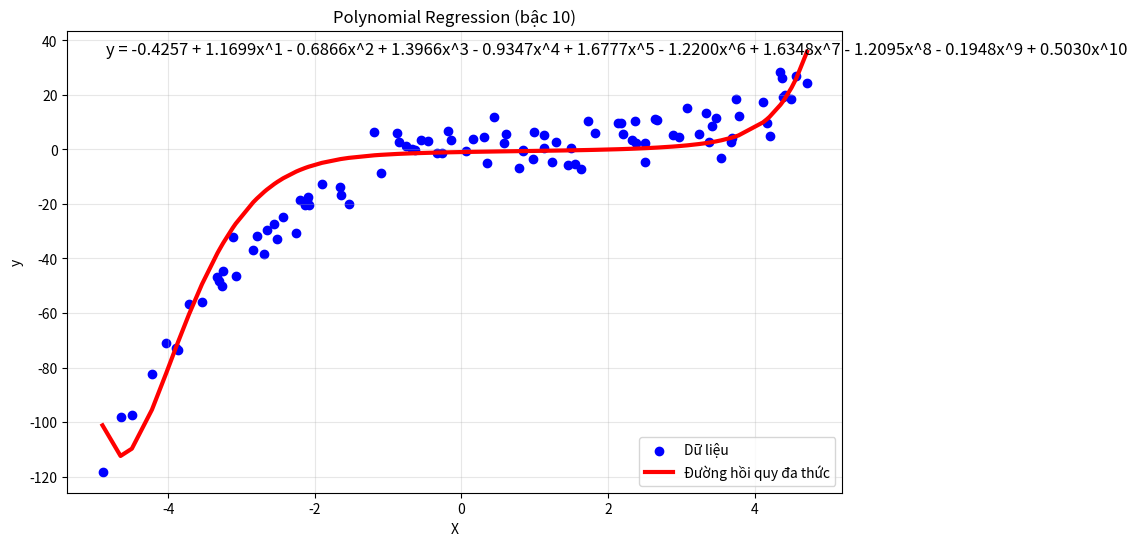
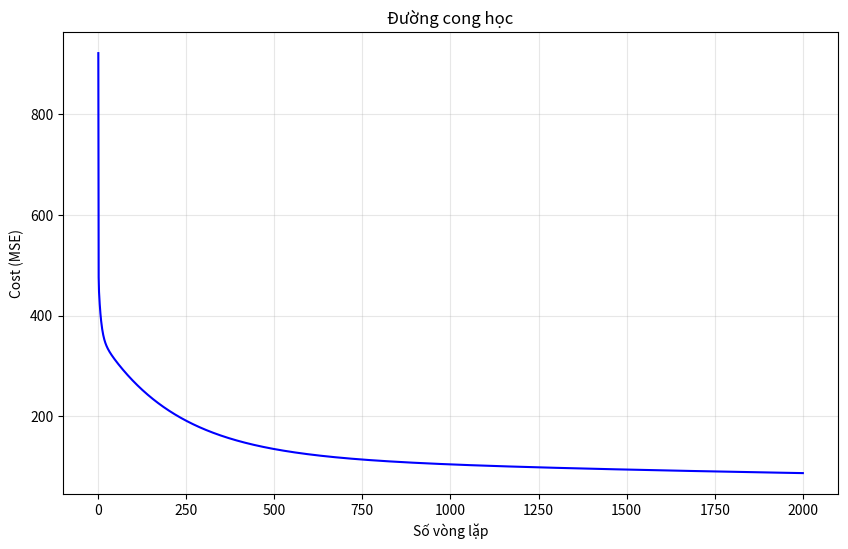

Write the Python code that produced these figures, in order.
import numpy as np
import matplotlib.pyplot as plt
import time

class PolynomialRegression:
    """
    Thuật toán Polynomial Regression cài đặt từ đầu
    """
    def __init__(self, degree=2, learning_rate=0.01, n_iterations=2000, lambda_reg=0.01):
    #def __init__(self, degree=2, learning_rate=0.01, n_iterations=3000):
        self.lambda_reg = lambda_reg
        self.degree = degree
        self.learning_rate = learning_rate
        self.n_iterations = n_iterations
        self.weights = None
        self.bias = None
        self.cost_history = []
    
    # def _transform_features(self, X):
    #     """Biến đổi đặc trưng ban đầu thành dạng đa thức bậc degree"""
    #     n_samples = X.shape[0]
    #     X_poly = np.ones((n_samples, self.degree + 1))
        
    #     for i in range(1, self.degree + 1):
    #         X_poly[:, i] = X[:, 0] ** i
            
    #     return X_poly
    # Thêm vào lớp PolynomialRegression
    def _transform_features(self, X):
        n_samples = X.shape[0]
    # Chuẩn hóa X trước khi tính toán
        X_normalized = (X - X.mean()) / X.std()
        X_poly = np.ones((n_samples, self.degree + 1))
    
        for i in range(1, self.degree + 1):
            X_poly[:, i] = X_normalized[:, 0] ** i
        
        return X_poly
    
    
    def fit(self, X, y):
        """Huấn luyện mô hình với dữ liệu X và nhãn y"""
        # Biến đổi đặc trưng thành dạng đa thức
        X_poly = self._transform_features(X)
        
        # Khởi tạo tham số
        n_samples, n_features = X_poly.shape
        self.weights = np.zeros(n_features)
        #self.weights = np.random.randn(n_features) * 0.05
        self.bias = 0
        
        # Gradient Descent
        for i in range(self.n_iterations):
            # Dự đoán
            y_predicted = self._predict(X_poly)
            
            # Tính đạo hàm
            #dw = (1/n_samples) * np.dot(X_poly.T, (y_predicted - y))
            dw = (1/n_samples) * np.dot(X_poly.T, (y_predicted - y)) + (self.lambda_reg * self.weights)
            db = (1/n_samples) * np.sum(y_predicted - y)
            
            # Cập nhật tham số
            self.weights -= self.learning_rate * dw
            self.bias -= self.learning_rate * db
            
            # Tính cost function và lưu lại
            cost = self._compute_cost(y, y_predicted)
            self.cost_history.append(cost)
            
            # In tiến trình (tùy chọn)
            if (i+1) % 100 == 0:
                print(f'Iteration: {i+1}, Cost: {cost}')
            # Trong vòng lặp Gradient Descent
            if i > 0 and abs(cost - self.cost_history[-2]) < 1e-6:
                print(f"Đã hội tụ sau {i+1} vòng lặp")
                break
    
    def _predict(self, X_poly):
        """Dự đoán với tham số hiện tại"""
        return np.dot(X_poly, self.weights) + self.bias
    
    def predict(self, X):
        """API dự đoán cho dữ liệu mới"""
        X_poly = self._transform_features(X)
        return self._predict(X_poly)
    
    def _compute_cost(self, y_true, y_predicted):
        """Tính hàm mất mát MSE"""
        n_samples = len(y_true)
        cost = (1/n_samples) * np.sum((y_true - y_predicted)**2)
        return cost
    
    def score(self, X, y):
        """Tính R² score"""
        y_pred = self.predict(X)
        u = ((y - y_pred) ** 2).sum()
        v = ((y - y.mean()) ** 2).sum()
        return 1 - u/v
    
    def get_polynomial_equation(self):
        """Trả về phương trình đa thức"""
        equation = f"{self.bias:.4f}"
        for i in range(1, self.degree + 1):
            if self.weights[i] >= 0:
                equation += f" + {self.weights[i]:.4f}x^{i}"
            else:
                equation += f" - {abs(self.weights[i]):.4f}x^{i}"
        return equation

# Hàm tạo dữ liệu mẫu phi tuyến
def generate_nonlinear_data(n_samples=100, noise=1.0):
    """Tạo dữ liệu mẫu phi tuyến với nhiễu"""
    X = np.random.rand(n_samples, 1) * 10 - 5  # Dữ liệu từ -5 đến 5
    y = 0.5 * X.squeeze()**3 - 2 * X.squeeze()**2 + 3 * X.squeeze() + 2 + np.random.randn(n_samples) * noise
    return X, y

# Hàm vẽ kết quả
def plot_polynomial_results(X, y, model, title="Polynomial Regression"):
    """Vẽ dữ liệu và đường hồi quy đa thức"""
    plt.figure(figsize=(10, 6))
    
    # Sắp xếp X để đường cong mượt hơn
    X_sorted = np.sort(X, axis=0)
    y_pred_sorted = model.predict(X_sorted)
    
    # Vẽ dữ liệu
    plt.scatter(X, y, color='blue', label='Dữ liệu')
    
    # Vẽ đường hồi quy
    plt.plot(X_sorted, y_pred_sorted, color='red', linewidth=3, label='Đường hồi quy đa thức')
    
    # Thông tin mô hình
    plt.title(title)
    plt.xlabel('X')
    plt.ylabel('y')
    plt.legend()
    plt.grid(True, alpha=0.3)
    
    equation = model.get_polynomial_equation()
    plt.annotate(f'y = {equation}', xy=(0.05, 0.95), xycoords='axes fraction', fontsize=12)
    
    plt.show()

# Hàm vẽ đường cong học
def plot_learning_curve(model):
    """Vẽ đường cong học (cost theo số vòng lặp)"""
    plt.figure(figsize=(10, 6))
    plt.plot(range(1, len(model.cost_history)+1), model.cost_history, color='blue')
    plt.xlabel('Số vòng lặp')
    plt.ylabel('Cost (MSE)')
    plt.title('Đường cong học')
    plt.grid(True, alpha=0.3)
    plt.show()

# DEMO: Sử dụng mô hình
if __name__ == "__main__":
    # Tạo dữ liệu
    X, y = generate_nonlinear_data(n_samples=100, noise=5.0)
    
    start_time = time.time()

    # Huấn luyện mô hình
    model = PolynomialRegression(degree=10, learning_rate=0.0001, n_iterations=2000)
    model.fit(X, y)
    
    # Đánh giá mô hình
    r2_score = model.score(X, y)
    print(f"Hệ số R²: {r2_score:.4f}")
    print(f"Phương trình: y = {model.get_polynomial_equation()}")

    end_time = time.time()  # Lấy thời gian kết thúc
    execution_time = end_time - start_time  # Thời gian thực thi
    print(f"Thời gian thực thi: {execution_time} giây")

    # Vẽ kết quả
    plot_polynomial_results(X, y, model, f"Polynomial Regression (bậc {model.degree})")
    plot_learning_curve(model)

# Hàm so sánh các mô hình với các bậc khác nhau
def compare_polynomial_models(X, y, degrees=[1, 2, 3, 4], learning_rate=0.001, n_iterations=3000):
    """So sánh các mô hình đa thức với các bậc khác nhau"""
    plt.figure(figsize=(12, 10))
    
    # Tạo lưới con
    rows = len(degrees) // 2 + len(degrees) % 2
    cols = min(2, len(degrees))
    
    for i, degree in enumerate(degrees):
        # Huấn luyện mô hình
        model = PolynomialRegression(degree=degree, learning_rate=learning_rate, n_iterations=n_iterations)
        model.fit(X, y)
        
        # Đánh giá mô hình
        r2_score = model.score(X, y)
        
        # Tạo subplot
        plt.subplot(rows, cols, i+1)
        
        # Sắp xếp X để đường cong mượt hơn
        X_sorted = np.sort(X, axis=0)
        y_pred_sorted = model.predict(X_sorted)
        
        # Vẽ dữ liệu
        plt.scatter(X, y, color='blue', s=10, alpha=0.6, label='Dữ liệu')
        
        # Vẽ đường hồi quy
        plt.plot(X_sorted, y_pred_sorted, color='red', linewidth=2, label='Mô hình')
        
        # Thông tin mô hình
        plt.title(f"Bậc {degree}, R² = {r2_score:.4f}")
        plt.grid(True, alpha=0.3)
        
        if i == 0 or i == 2:
            plt.ylabel('y')
        if i >= rows * cols - cols:
            plt.xlabel('X')
    
    plt.tight_layout()
    plt.show()